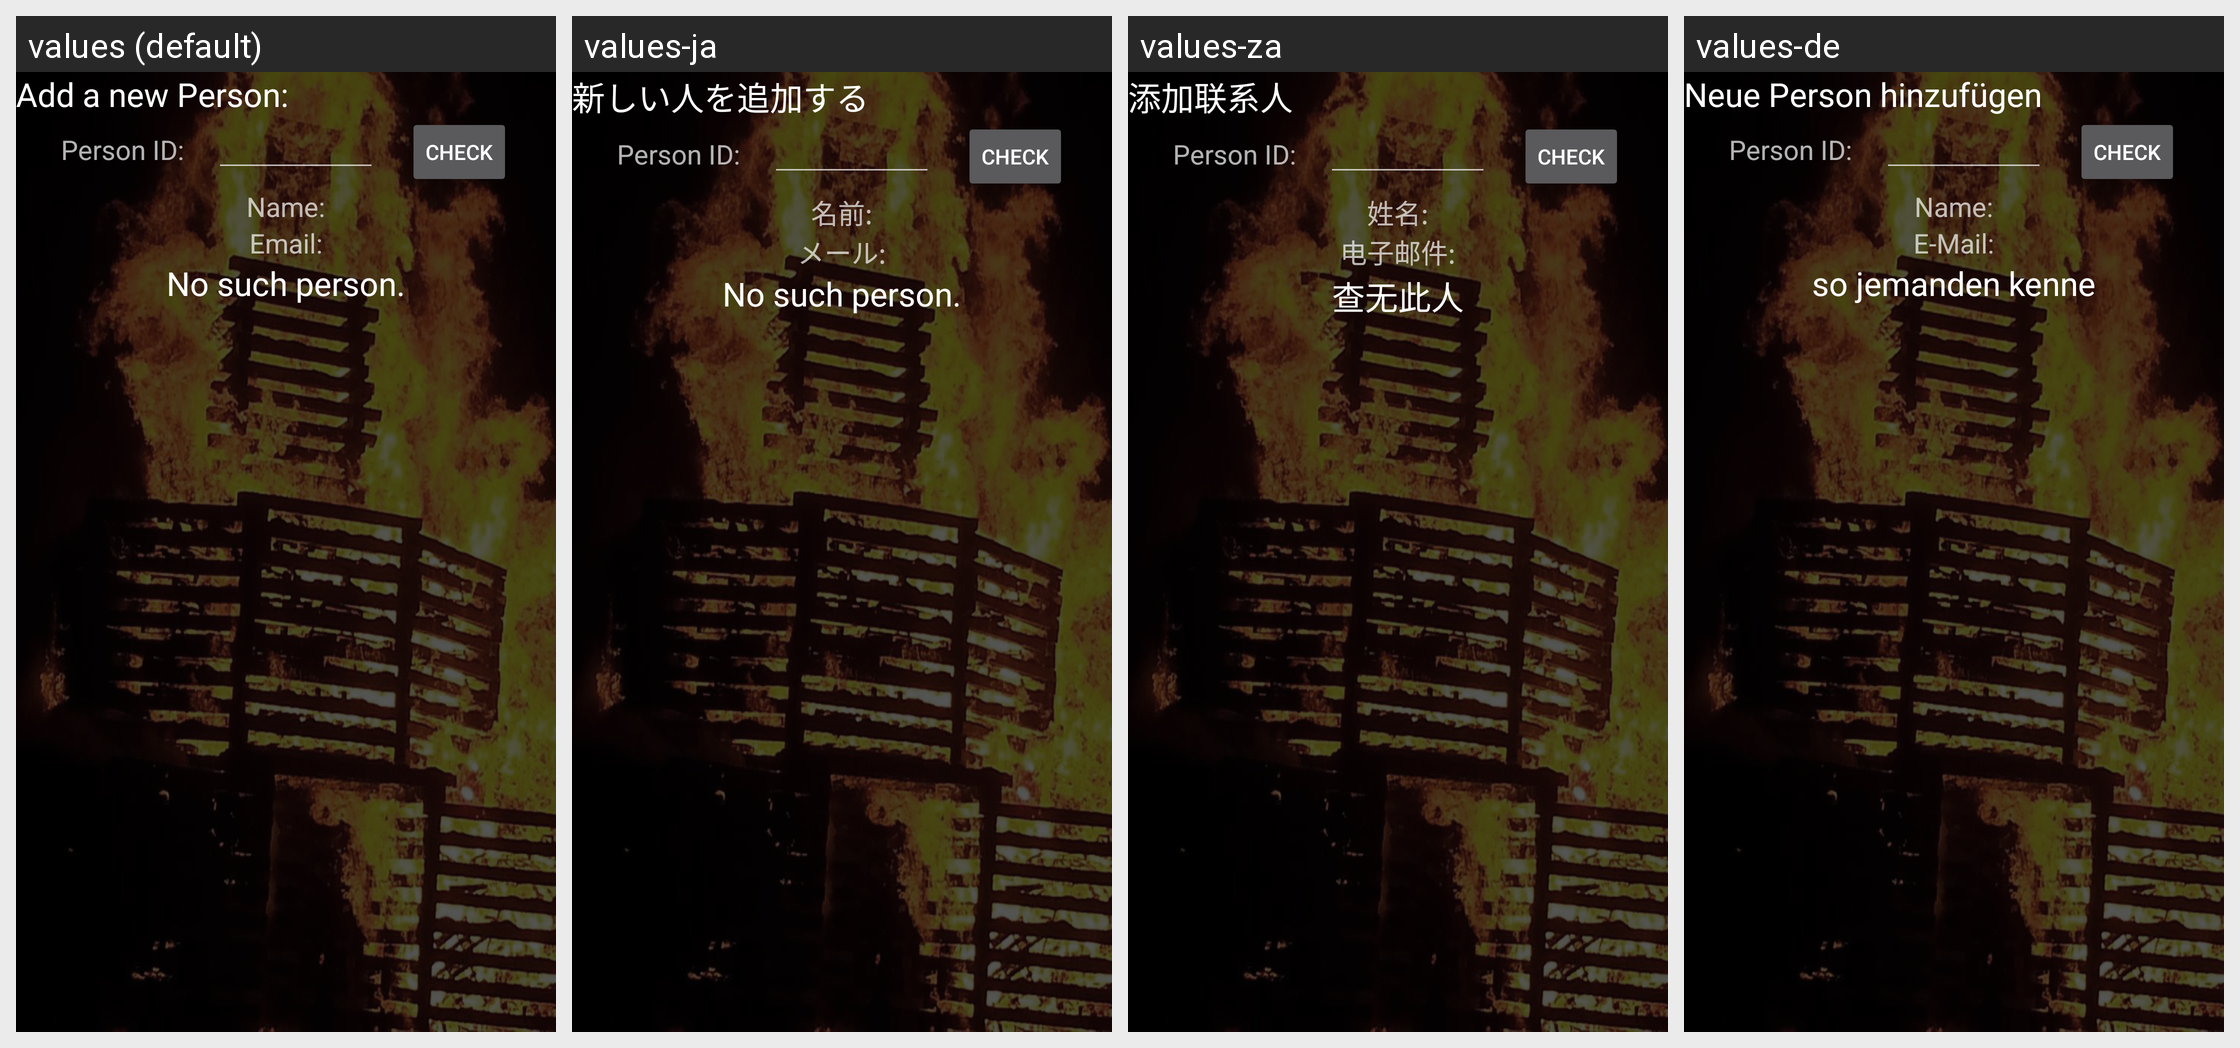

For this localized Android screen grid, give each drawn string resource with its value in every locale shown.
Android screen res/layout/fragment_add_person_dialog.xml rendered under 4 locales, left to right: values (default), values-ja, values-za, values-de. Device: Nexus 5 (rendered at 1080×1920; each locale shown at half size, 540×960, under a caption strip naming it); theme AppTheme.
Other locales in the repository, not shown: values-es, values-ko, values-zh.
Strings drawn on this screen, with the default value and each locale's value (text and hints the layout hard-codes, and strings that could not be matched under every locale, appear in the picture but are not listed):

addPerson
  values: Add a new Person:
  values-ja: 新しい人を追加する
  values-za: 添加联系人
  values-de: Neue Person hinzufügen

idNumber
  values: Person ID:
  values-ja: Person ID:  [not translated; the default value is used]
  values-za: Person ID:  [not translated; the default value is used]
  values-de: Person ID:  [not translated; the default value is used]

check
  values: Check
  values-ja: Check  [not translated; the default value is used]
  values-za: Check  [not translated; the default value is used]
  values-de: Check  [not translated; the default value is used]

name_label
  values: Name:
  values-ja: 名前:
  values-za: 姓名:
  values-de: Name:

email_label
  values: Email:
  values-ja: メール:
  values-za: 电子邮件:
  values-de: E-Mail:

personDNE
  values: No such person.
  values-ja: No such person.  [not translated; the default value is used]
  values-za: 查无此人
  values-de: so jemanden kenne
